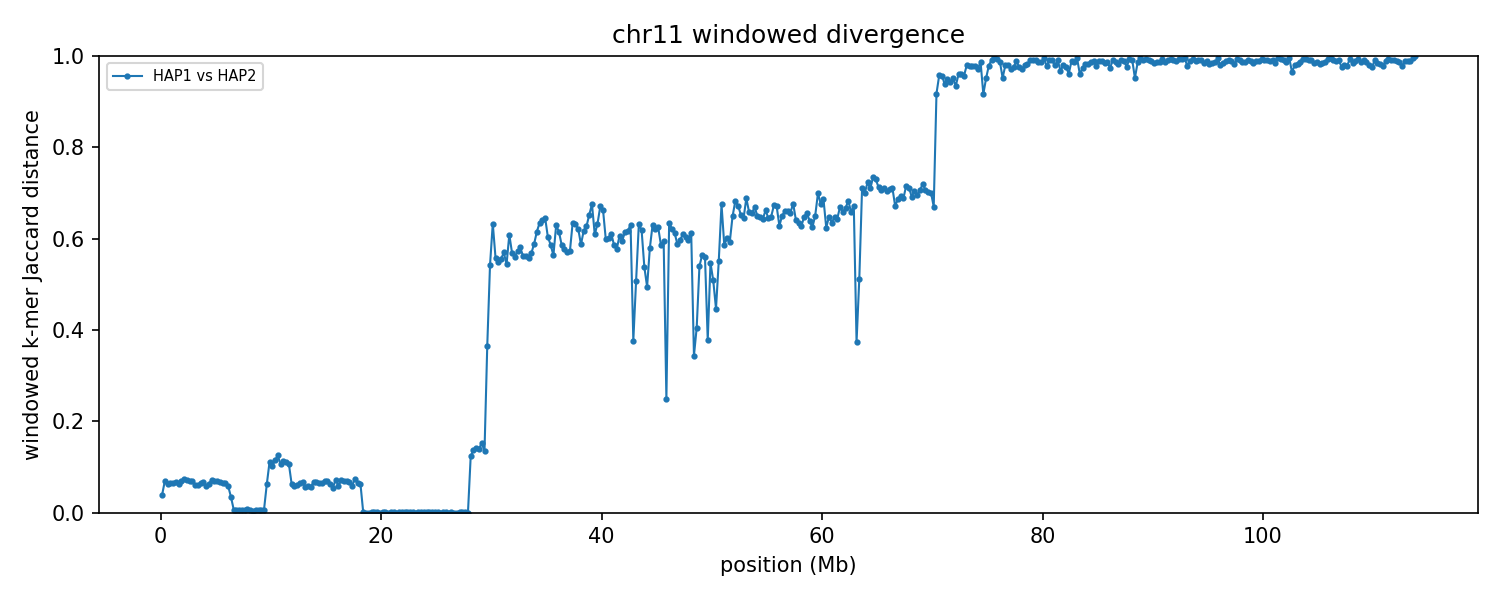

The data file committed next to this chart (first rows):
group	win_start	win_end	unit_a	unit_b	hap_a	hap_b	chrom_a	chrom_b	kmers_a	kmers_b	shared	union	jaccard_distance
chr11	1	250000	HAP1_chr11	HAP2_chr11	HAP1	HAP2	11	11	216042	207938	207848	216132	0.03833
chr11	250001	500000	HAP1_chr11	HAP2_chr11	HAP1	HAP2	11	11	229665	229374	221338	237701	0.06884
chr11	500001	750000	HAP1_chr11	HAP2_chr11	HAP1	HAP2	11	11	230201	230661	222925	237937	0.06309
chr11	750001	1000000	HAP1_chr11	HAP2_chr11	HAP1	HAP2	11	11	229354	229318	221617	237055	0.06512
chr11	1000001	1250000	HAP1_chr11	HAP2_chr11	HAP1	HAP2	11	11	236266	235540	227920	243886	0.06546
chr11	1250001	1500000	HAP1_chr11	HAP2_chr11	HAP1	HAP2	11	11	230965	231456	223140	239281	0.06746
chr11	1500001	1750000	HAP1_chr11	HAP2_chr11	HAP1	HAP2	11	11	237246	236522	229115	244653	0.06351
chr11	1750001	2000000	HAP1_chr11	HAP2_chr11	HAP1	HAP2	11	11	225249	224416	216850	232815	0.06857
chr11	2000001	2250000	HAP1_chr11	HAP2_chr11	HAP1	HAP2	11	11	215791	215840	207499	224132	0.07421
chr11	2250001	2500000	HAP1_chr11	HAP2_chr11	HAP1	HAP2	11	11	220324	220800	212461	228663	0.07086
chr11	2500001	2750000	HAP1_chr11	HAP2_chr11	HAP1	HAP2	11	11	236730	236623	228282	245071	0.06851
chr11	2750001	3000000	HAP1_chr11	HAP2_chr11	HAP1	HAP2	11	11	236838	236946	228508	245276	0.06836
chr11	3000001	3250000	HAP1_chr11	HAP2_chr11	HAP1	HAP2	11	11	225737	228212	219792	234157	0.06135
chr11	3250001	3500000	HAP1_chr11	HAP2_chr11	HAP1	HAP2	11	11	234054	231620	225677	239997	0.05967
chr11	3500001	3750000	HAP1_chr11	HAP2_chr11	HAP1	HAP2	11	11	228679	229816	221447	237048	0.06581
chr11	3750001	4000000	HAP1_chr11	HAP2_chr11	HAP1	HAP2	11	11	231095	231060	223189	238966	0.06602
chr11	4000001	4250000	HAP1_chr11	HAP2_chr11	HAP1	HAP2	11	11	227044	230143	221825	235362	0.05752
chr11	4250001	4500000	HAP1_chr11	HAP2_chr11	HAP1	HAP2	11	11	227686	226471	219707	234450	0.06288
chr11	4500001	4750000	HAP1_chr11	HAP2_chr11	HAP1	HAP2	11	11	221189	221006	212862	229333	0.07182
chr11	4750001	5000000	HAP1_chr11	HAP2_chr11	HAP1	HAP2	11	11	226413	226746	218455	234704	0.06923
chr11	5000001	5250000	HAP1_chr11	HAP2_chr11	HAP1	HAP2	11	11	224543	224948	216619	232872	0.06979
chr11	5250001	5500000	HAP1_chr11	HAP2_chr11	HAP1	HAP2	11	11	232012	231205	223644	239573	0.06649
chr11	5500001	5750000	HAP1_chr11	HAP2_chr11	HAP1	HAP2	11	11	235318	236513	228146	243685	0.06377
chr11	5750001	6000000	HAP1_chr11	HAP2_chr11	HAP1	HAP2	11	11	234280	233613	226094	241799	0.06495
chr11	6000001	6250000	HAP1_chr11	HAP2_chr11	HAP1	HAP2	11	11	233443	236123	227810	241756	0.05769
chr11	6250001	6500000	HAP1_chr11	HAP2_chr11	HAP1	HAP2	11	11	232646	238506	231461	239691	0.03434
chr11	6500001	6750000	HAP1_chr11	HAP2_chr11	HAP1	HAP2	11	11	227812	227827	227068	228571	0.006576
chr11	6750001	7000000	HAP1_chr11	HAP2_chr11	HAP1	HAP2	11	11	232991	233326	232618	233699	0.004626
chr11	7000001	7250000	HAP1_chr11	HAP2_chr11	HAP1	HAP2	11	11	220444	220472	219881	221035	0.005221
chr11	7250001	7500000	HAP1_chr11	HAP2_chr11	HAP1	HAP2	11	11	231201	231186	230461	231926	0.006317
chr11	7500001	7750000	HAP1_chr11	HAP2_chr11	HAP1	HAP2	11	11	227199	227198	226471	227926	0.006384
chr11	7750001	8000000	HAP1_chr11	HAP2_chr11	HAP1	HAP2	11	11	204249	204234	203509	204974	0.007147
chr11	8000001	8250000	HAP1_chr11	HAP2_chr11	HAP1	HAP2	11	11	233223	233227	232498	233952	0.006215
chr11	8250001	8500000	HAP1_chr11	HAP2_chr11	HAP1	HAP2	11	11	239041	239764	239041	239764	0.003015
chr11	8500001	8750000	HAP1_chr11	HAP2_chr11	HAP1	HAP2	11	11	224388	224388	223644	225132	0.006609
chr11	8750001	9000000	HAP1_chr11	HAP2_chr11	HAP1	HAP2	11	11	234068	234054	233337	234785	0.006167
chr11	9000001	9250000	HAP1_chr11	HAP2_chr11	HAP1	HAP2	11	11	240227	240215	239485	240957	0.006109
chr11	9250001	9500000	HAP1_chr11	HAP2_chr11	HAP1	HAP2	11	11	226034	226032	225293	226773	0.006526
chr11	9500001	9750000	HAP1_chr11	HAP2_chr11	HAP1	HAP2	11	11	234102	221021	220308	234815	0.06178
chr11	9750001	10000000	HAP1_chr11	HAP2_chr11	HAP1	HAP2	11	11	233020	232459	219096	246383	0.1108
chr11	10000001	10250000	HAP1_chr11	HAP2_chr11	HAP1	HAP2	11	11	233082	229837	219145	243774	0.101
chr11	10250001	10500000	HAP1_chr11	HAP2_chr11	HAP1	HAP2	11	11	234175	234170	219907	248438	0.1148
chr11	10500001	10750000	HAP1_chr11	HAP2_chr11	HAP1	HAP2	11	11	207968	208367	194276	222059	0.1251
chr11	10750001	11000000	HAP1_chr11	HAP2_chr11	HAP1	HAP2	11	11	233686	233144	220424	246406	0.1054
chr11	11000001	11250000	HAP1_chr11	HAP2_chr11	HAP1	HAP2	11	11	235065	235018	220964	249119	0.113
chr11	11250001	11500000	HAP1_chr11	HAP2_chr11	HAP1	HAP2	11	11	238413	238784	224661	252536	0.1104
chr11	11500001	11750000	HAP1_chr11	HAP2_chr11	HAP1	HAP2	11	11	230406	232135	218195	244346	0.107
chr11	11750001	12000000	HAP1_chr11	HAP2_chr11	HAP1	HAP2	11	11	220276	219577	212713	227140	0.06352
chr11	12000001	12250000	HAP1_chr11	HAP2_chr11	HAP1	HAP2	11	11	234033	231730	225982	239781	0.05755
chr11	12250001	12500000	HAP1_chr11	HAP2_chr11	HAP1	HAP2	11	11	225535	227331	219255	233611	0.06145
chr11	12500001	12750000	HAP1_chr11	HAP2_chr11	HAP1	HAP2	11	11	234098	234087	226161	242024	0.06554
chr11	12750001	13000000	HAP1_chr11	HAP2_chr11	HAP1	HAP2	11	11	237502	237145	229212	245435	0.0661
chr11	13000001	13250000	HAP1_chr11	HAP2_chr11	HAP1	HAP2	11	11	226226	226616	219835	233007	0.05653
chr11	13250001	13500000	HAP1_chr11	HAP2_chr11	HAP1	HAP2	11	11	221650	220444	214400	227694	0.05838
chr11	13500001	13750000	HAP1_chr11	HAP2_chr11	HAP1	HAP2	11	11	233908	232123	226346	239685	0.05565
chr11	13750001	14000000	HAP1_chr11	HAP2_chr11	HAP1	HAP2	11	11	229261	228817	221017	237061	0.06768
chr11	14000001	14250000	HAP1_chr11	HAP2_chr11	HAP1	HAP2	11	11	232311	232506	224272	240545	0.06765
chr11	14250001	14500000	HAP1_chr11	HAP2_chr11	HAP1	HAP2	11	11	220511	221583	213696	228398	0.06437
chr11	14500001	14750000	HAP1_chr11	HAP2_chr11	HAP1	HAP2	11	11	219136	218214	211337	226013	0.06493
chr11	14750001	15000000	HAP1_chr11	HAP2_chr11	HAP1	HAP2	11	11	228757	228883	220646	236994	0.06898
... 396 more rows
